Photos from the image-classification dataset "naruto handsign data" in the GitHub repository ericwang10/naruto-hand-signs-identifier. Its 7 classes are: bird hand sign, boar hand sign, dog hand sign, dragon hand sign, hare hand sign, horse hand sign, monkey hand sign.

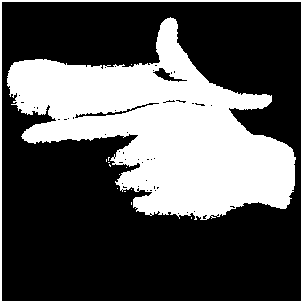
Label: hare hand sign

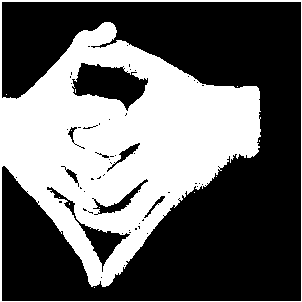
Label: dragon hand sign

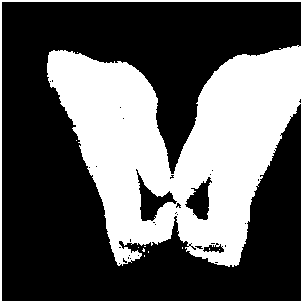
Label: boar hand sign

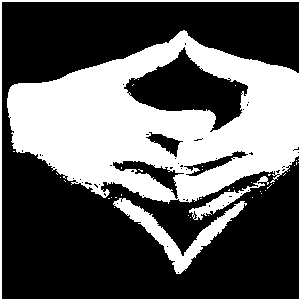
Label: dragon hand sign

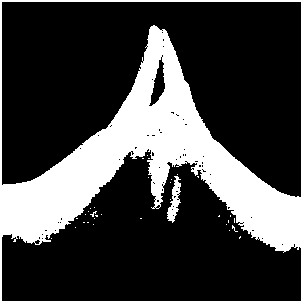
Label: bird hand sign

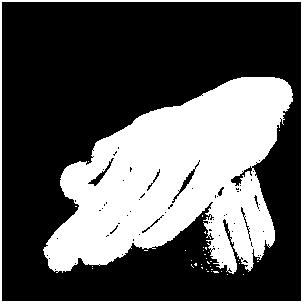
Label: dog hand sign
